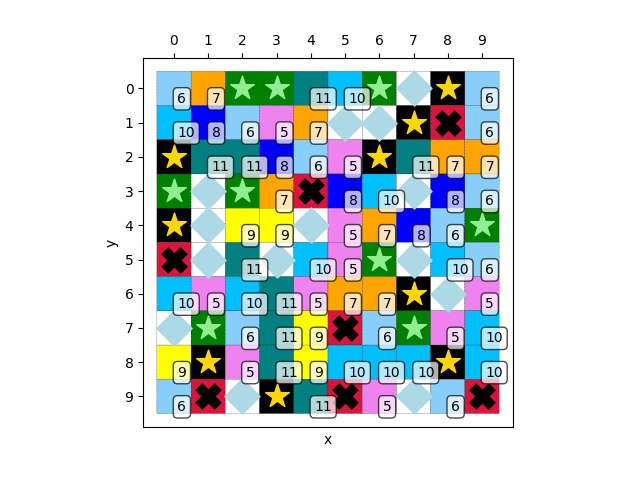

The table this chart was drawn from, first rows:
6, 7, 0, 0, 11, 10, 0, 4, 1, 6
10, 8, 6, 5, 7, 4, 4, 1, 2, 6
1, 11, 11, 8, 6, 5, 1, 11, 7, 7
0, 4, 0, 7, 2, 8, 10, 4, 8, 6
1, 4, 9, 9, 4, 5, 7, 8, 6, 0
2, 4, 11, 4, 10, 5, 0, 4, 10, 6
10, 5, 10, 11, 5, 7, 7, 1, 4, 5
4, 0, 6, 11, 9, 2, 6, 0, 5, 10
9, 1, 5, 11, 9, 10, 10, 10, 1, 10
6, 2, 4, 1, 11, 2, 5, 4, 6, 2
